7-way image classification set "PBC_balanced_notebook" from GitHub (AslihanINAN/PBCNet-SE-MBConv); label vocabulary: basophil, eosinophil, erythroblast, lymphocyte, monocyte, neutrophil, platelet.

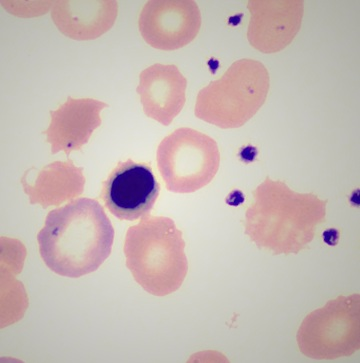
Label: erythroblast

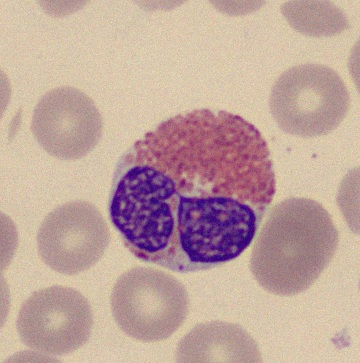
Label: eosinophil

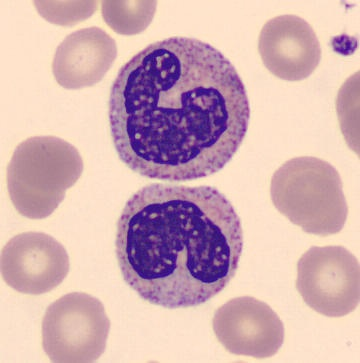
Label: neutrophil

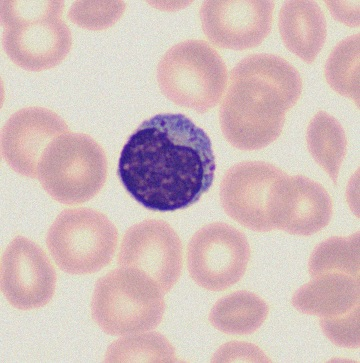
Label: lymphocyte

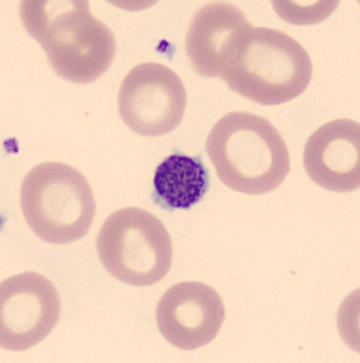
Label: platelet

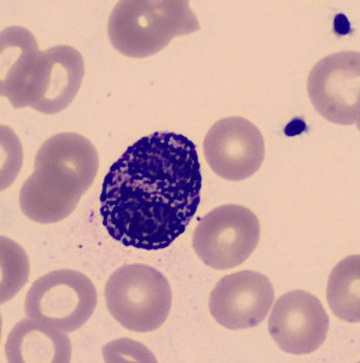
Label: basophil
